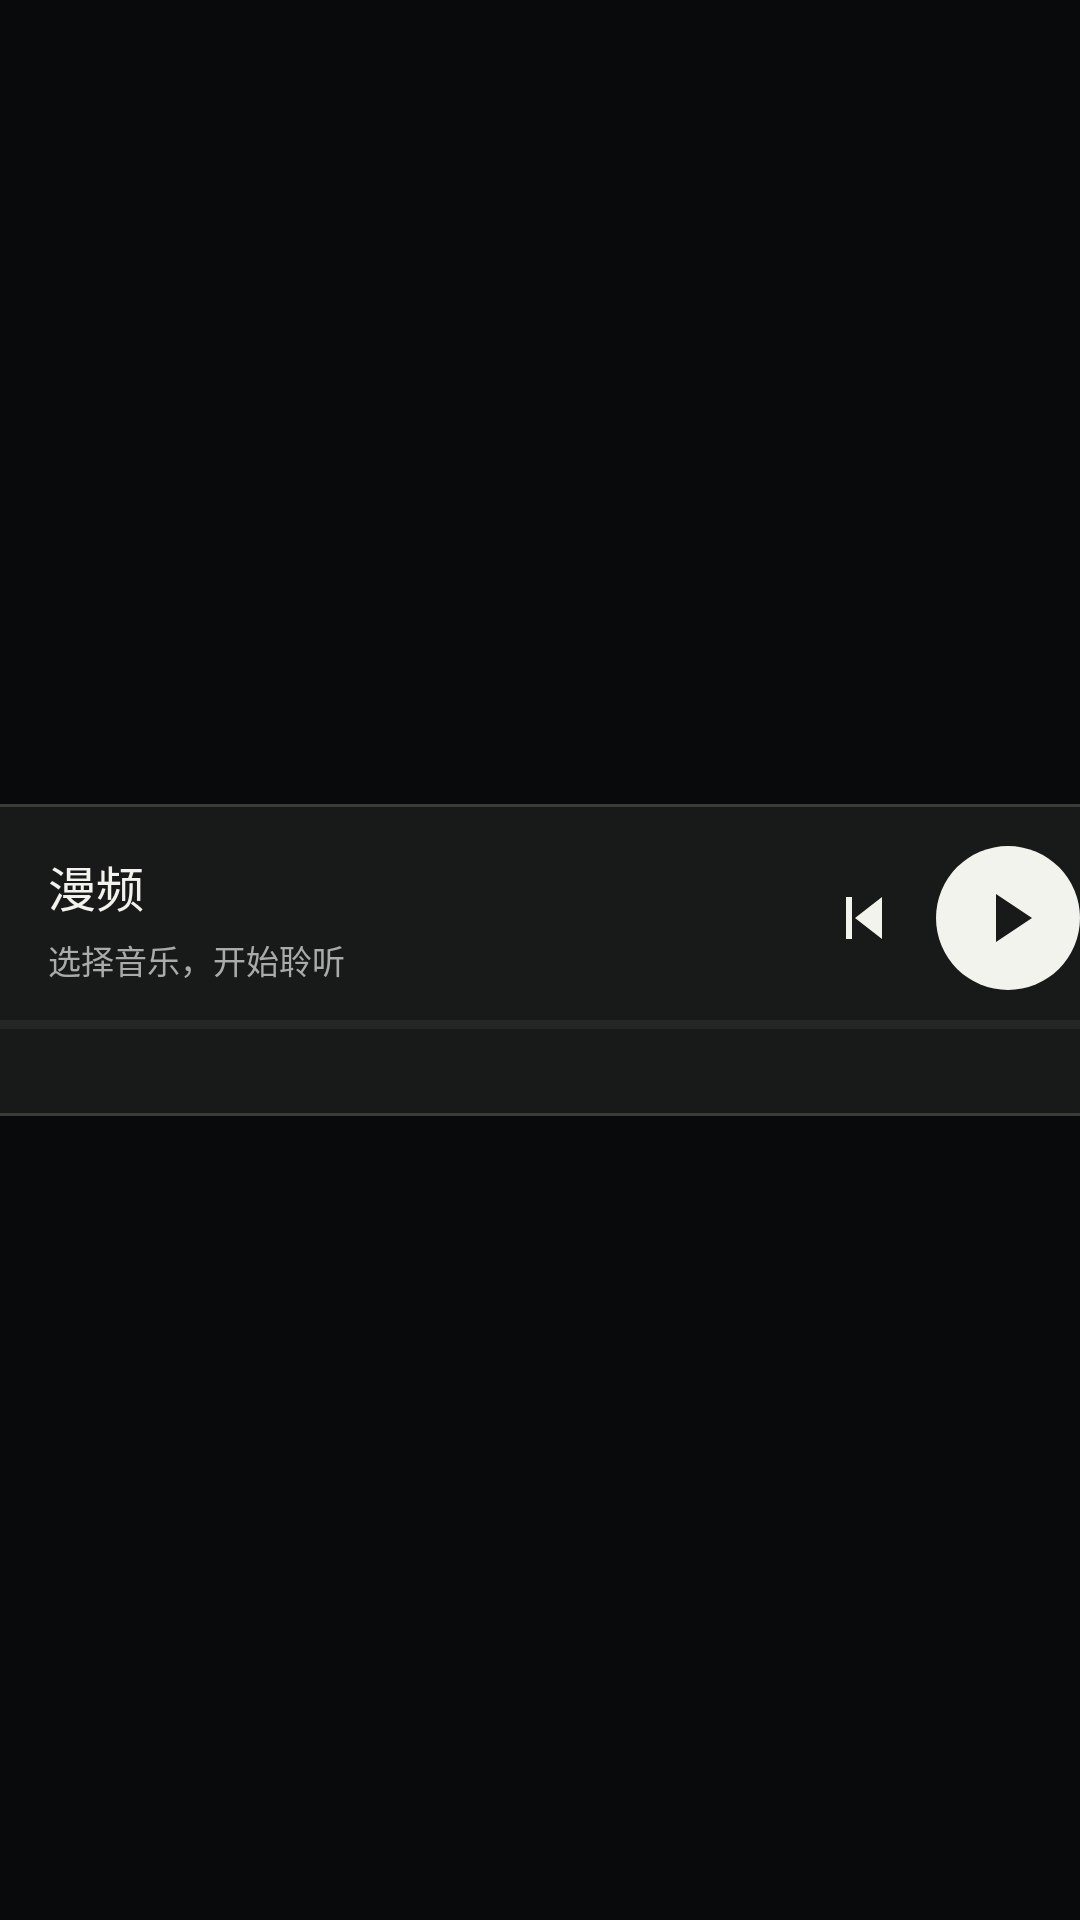

Reconstruct the res/layout file that produces this screen, plus the resources it refers to.
<!-- AndroidManifest.xml: application theme AppTheme -->
<!-- res/layout/music_widget_strip.xml -->
<FrameLayout xmlns:android="http://schemas.android.com/apk/res/android" android:id="@+id/widget_host" android:layout_width="match_parent" android:layout_height="match_parent">


    <LinearLayout android:id="@+id/widget_root" android:layout_width="480dp" android:layout_height="104dp" android:layout_gravity="center" android:gravity="center_vertical" android:orientation="vertical" android:background="@drawable/widget_background" android:padding="12dp">
        <LinearLayout android:layout_width="match_parent" android:layout_height="52dp" android:orientation="horizontal" android:gravity="center_vertical">
            <ImageView android:id="@+id/widget_cover" android:layout_width="52dp" android:layout_height="52dp" android:scaleType="centerCrop" android:contentDescription="@string/widget_cover_description" android:src="@drawable/icon_canvas_99"/>
            <LinearLayout android:layout_width="0dp" android:layout_weight="1" android:layout_height="match_parent" android:orientation="vertical" android:gravity="center_vertical" android:layout_marginStart="12dp">
                <TextView android:id="@+id/widget_title" android:layout_width="match_parent" android:layout_height="wrap_content" android:text="@string/app_name" android:textColor="#f3f3ee" android:textSize="16sp" android:maxLines="1" android:ellipsize="end" android:includeFontPadding="false"/>
                <TextView android:id="@+id/widget_album" android:layout_width="match_parent" android:layout_height="wrap_content" android:text="@string/widget_empty" android:textColor="#a9aba8" android:textSize="11sp" android:maxLines="1" android:ellipsize="end" android:includeFontPadding="false" android:layout_marginTop="5dp"/>
            </LinearLayout>
            <ImageButton android:id="@+id/widget_previous" android:layout_width="48dp" android:layout_height="48dp" android:background="@android:color/transparent" android:padding="14dp" android:src="@drawable/widget_previous" android:contentDescription="@string/widget_previous"/>
            <ImageButton android:id="@+id/widget_play" android:layout_width="48dp" android:layout_height="48dp" android:background="@drawable/widget_play_background" android:padding="14dp" android:src="@drawable/widget_play" android:contentDescription="@string/widget_play_pause"/>
            <ImageButton android:id="@+id/widget_next" android:layout_width="48dp" android:layout_height="48dp" android:background="@android:color/transparent" android:padding="14dp" android:src="@drawable/widget_next" android:contentDescription="@string/widget_next"/>
        </LinearLayout>
        <ProgressBar android:id="@+id/widget_progress" style="?android:attr/progressBarStyleHorizontal" android:layout_width="match_parent" android:layout_height="3dp" android:layout_marginTop="8dp" android:progressTint="#edede7" android:progressBackgroundTint="#40433f" android:max="1000" android:progress="0"/>
        <TextView android:id="@+id/widget_time" android:layout_width="match_parent" android:layout_height="wrap_content" android:text="@string/widget_time_zero" android:textColor="#a9aba8" android:textSize="10sp" android:maxLines="1" android:ellipsize="end" android:includeFontPadding="false" android:layout_marginTop="5dp"/>
    </LinearLayout>
</FrameLayout>
<!-- resources referenced by this layout -->
<resources>
  <!-- drawable widget_background (drawable) -->
  <shape xmlns:android="http://schemas.android.com/apk/res/android"><solid android:color="#171a18"/><corners android:radius="22dp"/><stroke android:width="1dp" android:color="#393d39"/></shape>
  <!-- drawable widget_next (drawable) -->
  <vector xmlns:android="http://schemas.android.com/apk/res/android" android:width="24dp" android:height="24dp" android:viewportWidth="24" android:viewportHeight="24"><path android:fillColor="#f3f3ee" android:pathData="M16,5 L18,5 L18,19 L16,19 Z M6,5 L15,12 L6,19 Z"/></vector>
  <!-- drawable widget_play (drawable) -->
  <vector xmlns:android="http://schemas.android.com/apk/res/android" android:width="24dp" android:height="24dp" android:viewportWidth="24" android:viewportHeight="24"><path android:fillColor="#171a18" android:pathData="M8,4 L20,12 L8,20 Z"/></vector>
  <!-- drawable widget_play_background (drawable) -->
  <shape xmlns:android="http://schemas.android.com/apk/res/android" android:shape="oval"><solid android:color="#f3f3ee"/></shape>
  <!-- drawable widget_previous (drawable) -->
  <vector xmlns:android="http://schemas.android.com/apk/res/android" android:width="24dp" android:height="24dp" android:viewportWidth="24" android:viewportHeight="24"><path android:fillColor="#f3f3ee" android:pathData="M6,5 L8,5 L8,19 L6,19 Z M18,5 L9,12 L18,19 Z"/></vector>
  <string name="app_name">漫频</string>
  <string name="widget_cover_description">专辑封面</string>
  <string name="widget_empty">选择音乐，开始聆听</string>
  <string name="widget_next">下一首</string>
  <string name="widget_play_pause">播放或暂停</string>
  <string name="widget_previous">上一首</string>
  <string name="widget_time_zero" translatable="false">0:00</string>
  <style name="AppTheme" parent="android:style/Theme.Material.NoActionBar"><item name="android:windowActionModeOverlay">true</item><item name="android:windowLightStatusBar">false</item><item name="android:windowBackground">#080a0c</item><item name="android:windowSplashScreenBackground">#080a0c</item><item name="android:colorAccent">#9da49b</item><item name="android:windowNoTitle">true</item></style>
</resources>
